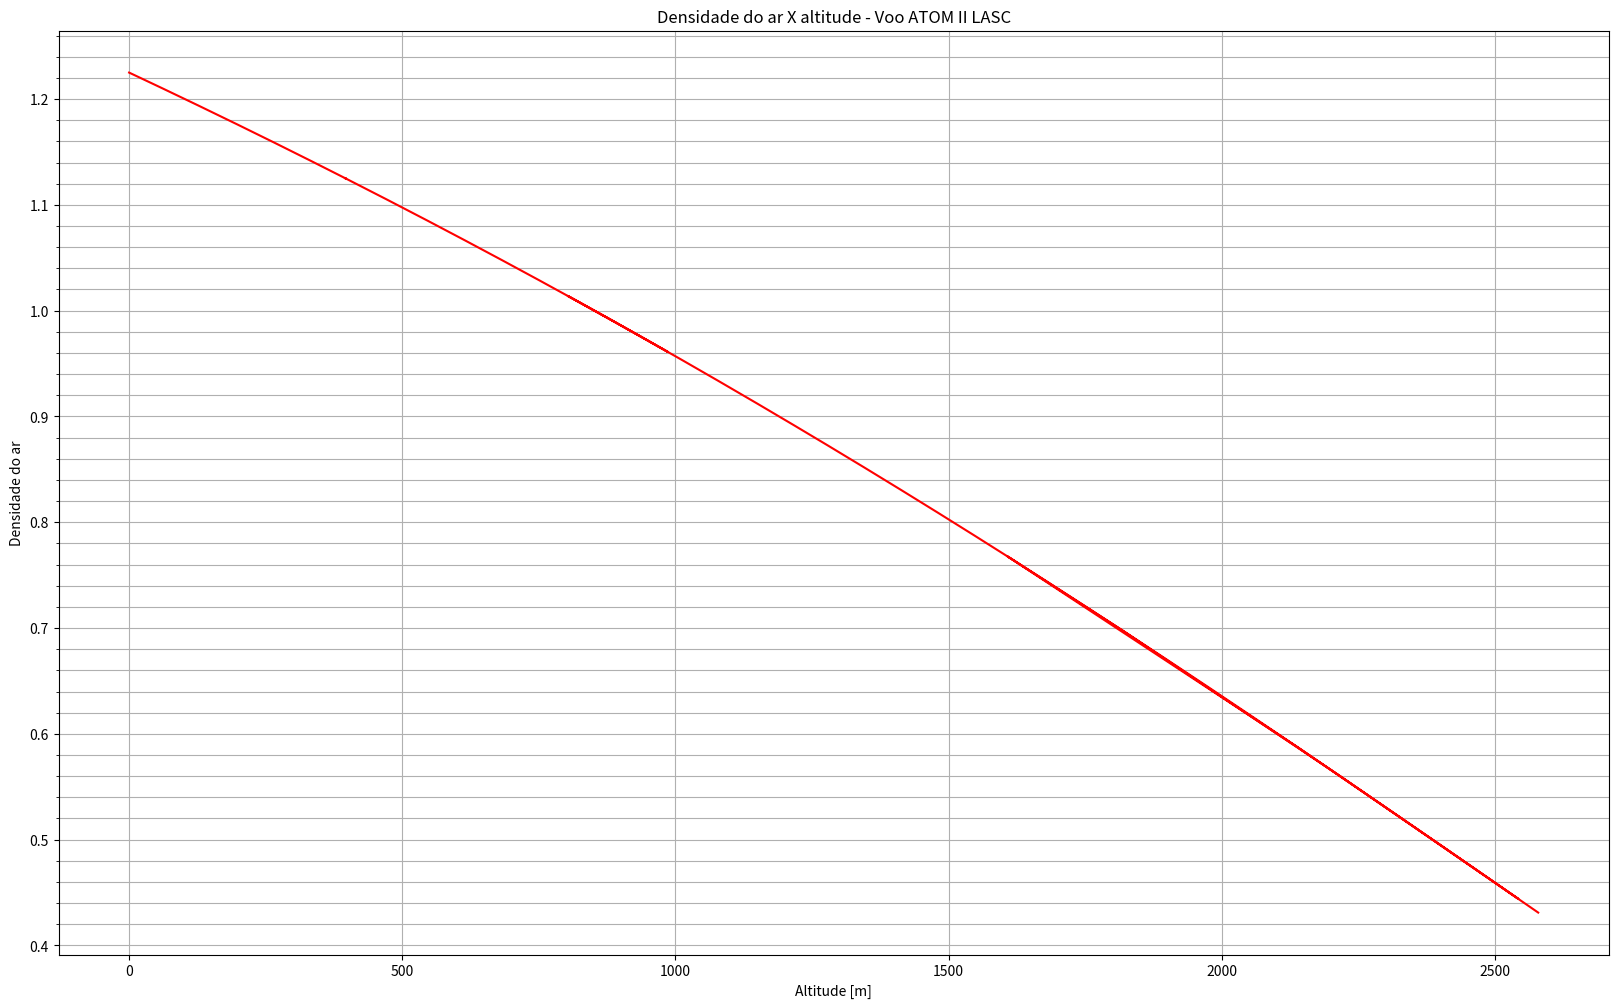

Reproduce this figure in Python.
# -*- coding: utf-8 -*-
"""
Created on Wed May 13 19:29:14 2020

[redacted]

Cálculo de densidade do ar em função da altura e temperatura

d(z)=do*exp(-(a*z/(To-a*z)))
"""
import math
import matplotlib.pyplot as plt
import matplotlib.ticker as tck
import scipy.interpolate
import numpy as np

a=0.040 # [K/m]

altura_em_pes=[0,   # em pés
0,
0,
0,
0,
1,
2,
3,
9,
6,
8,
6,
14,
12,
17,
17,
23,
28,
30,
40,
45,
54,
67,
82,
97,
113,
137,
157,
176,
201,
228,
256,
286,
317,
349,
384,
413,
451,
488,
524,
564,
609,
649,
694,
743,
782,
823,
875,
928,
984,
1040,
1095,
1153,
1204,
1257,
1303,
1295,
1381,
1428,
1489,
1544,
1598,
1643,
1694,
1740,
1791,
1847,
1904,
1962,
2016,
2067,
2122,
2184,
2238,
2299,
2352,
2405,
2461,
2510,
2547,
2587,
2628,
2673,
2716,
2768,
2808,
2852,
2896,
2946,
2990,
3032,
3063,
3105,
3158,
3221,
3234,
3110,
3193,
3219,
3210,
3171,
3044,
2915,
2860,
2816,
2775,
2702,
2652,
2634,
2646,
2689,
2726,
2775,
2816,
2868,
2919,
2974,
3041,
3083,
3145,
3199,
3256,
3313,
3365,
3417,
3479,
3535,
3583,
3630,
3680,
3729,
3771,
3823,
3872,
3915,
3957,
3995,
4034,
4076,
4116,
4156,
4193,
4242,
4283,
4320,
4351,
4381,
4414,
4446,
4482,
4514,
4547,
4571,
4605,
4636,
4676,
4708,
4736,
4763,
4789,
4823,
4854,
4883,
4921,
4946,
4970,
4995,
5020,
5045,
5075,
5101,
5125,
5157,
5172,
5201,
5221,
5242,
5265,
5297,
5324,
5350,
5364,
5383,
5407,
5434,
5458,
5474,
5497,
5525,
5544,
5565,
5588,
5601,
5629,
5651,
5666,
5689,
5713,
5733,
5748,
5773,
5795,
5815,
5832,
5845,
5866,
5894,
5908,
5930,
5944,
5967,
5985,
6010,
6028,
6049,
6066,
6082,
6098,
6114,
6135,
6151,
6165,
6184,
6198,
6217,
6230,
6251,
6268,
6287,
6304,
6324,
6339,
6354,
6370,
6383,
6399,
6422,
6438,
6454,
6468,
6483,
6499,
6518,
6538,
6550,
6562,
6580,
6595,
6607,
6625,
6641,
6652,
6669,
6683,
6699,
6718,
6736,
6746,
6761,
6779,
6795,
6807,
6823,
6840,
6855,
6870,
6884,
6895,
6908,
6923,
6936,
6951,
6967,
6980,
6997,
7005,
7021,
7036,
7048,
7062,
7074,
7087,
7101,
7109,
7127,
7141,
7157,
7163,
7179,
7191,
7204,
7216,
7228,
7244,
7254,
7267,
7279,
7292,
7306,
7314,
7326,
7337,
7352,
7361,
7373,
7386,
7397,
7407,
7419,
7431,
7442,
7454,
7464,
7473,
7485,
7498,
7506,
7521,
7531,
7543,
7553,
7564,
7574,
7583,
7594,
7607,
7613,
7624,
7634,
7644,
7654,
7661,
7671,
7684,
7690,
7702,
7709,
7718,
7729,
7737,
7747,
7753,
7762,
7773,
7779,
7789,
7798,
7808,
7818,
7825,
7834,
7840,
7849,
7861,
7865,
7875,
7882,
7889,
7900,
7903,
7913,
7922,
7926,
7936,
7943,
7950,
7958,
7963,
7970,
7979,
7984,
7990,
7996,
8002,
8014,
8017,
8025,
8032,
8039,
8046,
8051,
8059,
8064,
8074,
8077,
8083,
8090,
8094,
8100,
8108,
8113,
8118,
8125,
8127,
8135,
8140,
8143,
8148,
8155,
8158,
8164,
8170,
8176,
8181,
8184,
8190,
8194,
8198,
8204,
8206,
8211,
8214,
8217,
8222,
8226,
8229,
8231,
8236,
8241,
8243,
8247,
8250,
8254,
8256,
8259,
8264,
8267,
8269,
8274,
8277,
8280,
8283,
8287,
8289,
8291,
8294,
8298,
8300,
8301,
8304,
8306,
8308,
8312,
8314,
8315,
8317,
8318,
8323,
8323,
8324,
8328,
8329,
8330,
8331,
8334,
8334,
8335,
8335,
8336,
8337,
8340,
8339,
8339,
8340,
8339,
8340,
8342,
8337,
8071,
7865,
7013,
5275,
5959,
7256,
8268,
8439,
8449,
8427,
8395,
8369,
8358,
8348,
8333,
8332,
8323,
8310,
8282,
8223,
8098,
8165,
8066,
8182,
8102,
8224,
8307,
8309,
8298,
8275,
8235,
8260,
8300,
8301,
8311,
8312,
8313,
8314,
8315,
8316,
8323,
8319,
8311,
8333,
8353,
8349,
8356,
8391,
8389,
8388,
8376,
8371,
8461,
8506,
8432,
8357,
8325,
8332,
8329,
8340,
8382,
8419,
8437,
8420,
8343,
8287,
8264,
8261,
8258,
8264,
8264,
8271,
8264,
8264,
8250,
8248,
8250,
8242,
8248,
8271,
8322,
8365,
8360,
8347,
8357,
8339,
8336,
8343,
8326,
8273,
8223,
8187,
8169,
8170,
8198,
8278,
8256,
8054,
7846,
7726,
7723,
7743,
7802,
7988,
8209,
8200,
8108,
8138,
8158,
8214,
8098,
7723,
7573,
7583,
7607,
7632,
7818,
8120,
8120,
8027,
8026,
8047,
8062,
8117,
8086,
8157,
8172,
8106,
8157,
8072,
7934,
7935,
7913,
7901,
7927,
7939,
7911,
7903,
7887,
7890,
7910,
7904,
7865,
7858,
7855,
7853,
7840,
7837,
7821,
7810,
7795,
7782,
7775,
7791,
7822,
7822,
7841,
7854,
7705,
7608,
7544,
7509,
7485,
7474,
7466,
7472,
7498,
7570,
7694,
7803,
7706,
7681,
7682,
7693,
7698,
7691,
7689,
7661,
7627,
7610,
7607,
7619,
7624,
7616,
7608,
7600,
7578,
7576,
7600,
7606,
7597,
7581,
7569,
7553,
7537,
7525,
7528,
7536,
7531,
7524,
7525,
7523,
7530,
7536,
7542,
7538,
7534,
7556,
7550,
7578,
7582,
7581,
7568,
7567,
7525,
7453,
7456,
7453,
7444,
7425,
7414,
7413,
7419,
7421,
7422,
7437,
7436,
7424,
7407,
7401,
7383,
7382,
7394,
7403,
7387,
7376,
7350,
7359,
7345,
7342,
7334,
7331,
7322,
7313,
7305,
7298,
7297,
7290,
7287,
7291,
7297,
7301,
7308,
7299,
7285,
7282,
7280,
7267,
7263,
7251,
7249,
7301,
7255,
7218,
7205,
7208,
7205,
7208,
7207,
7202,
7189,
7172,
7168,
7168,
7179,
7181,
7193,
7172,
7161,
7151,
7143,
7133,
7131,
7131,
7128,
7118,
7112,
7104,
7103,
7095,
7081,
7076,
7063,
7052,
7049,
7044,
7044,
7045,
7048,
7048,
7047,
7051,
7052,
7055,
7043,
7035,
7030,
7019,
7012,
7004,
6998,
6989,
6986,
6984,
6982,
6975,
6962,
6959,
6957,
6954,
6945,
6944,
6944,
6945,
6940,
6935,
6932,
6921,
6910,
6893,
6893,
6888,
6885,
6876,
6872,
6870,
6865,
6863,
6851,
6847,
6844,
6838,
6832,
6828,
6828,
6825,
6817,
6813,
6818,
6816,
6814,
6806,
6799,
6795,
6788,
6787,
6789,
6782,
6779,
6776,
6769,
6771,
6764,
6761,
6755,
6754,
6748,
6744,
6740,
6724,
6715,
6708,
6699,
6680,
6670,
6667,
6670,
6671,
6665,
6661,
6662,
6647,
6624,
6611,
6623,
6641,
6639,
6653,
6648,
6639,
6619,
6603,
6579,
6567,
6581,
6586,
6582,
6602,
6590,
6566,
6551,
6548,
6546,
6555,
6557,
6548,
6536,
6523,
6510,
6509,
6499,
6497,
6475,
6464,
6445,
6456,
6475,
6485,
6501,
6483,
6486,
6491,
6535,
6566,
6545,
6541,
6536,
6504,
6418,
6393,
6386,
6385,
6380,
6384,
6394,
6411,
6403,
6400,
6370,
6367,
6363,
6345,
6348,
6338,
6339,
6330,
6325,
6333,
6312,
6308,
6305,
6291,
6279,
6269,
6257,
6240,
6213,
6194,
6206,
6226,
6234,
6238,
6255,
6243,
6230,
6229,
6209,
6200,
6190,
6166,
6144,
6123,
6101,
6119,
6130,
6131,
6131,
6138,
6143,
6143,
6139,
6144,
6134,
6138,
6109,
6099,
6093,
6056,
6044,
6014,
6030,
6031,
6036,
6033,
6039,
6039,
6021,
6019,
6011,
6007,
6000,
5982,
5976,
5974,
5966,
5978,
5980,
5980,
5952,
5927,
5896,
5865,
5866,
5887,
5902,
5902,
5929,
5908,
5907,
5876,
5893,
5861,
5844,
5841,
5833,
5840,
5831,
5824,
5806,
5816,
5810,
5806,
5801,
5801,
5805,
5773,
5759,
5750,
5752,
5726,
5726,
5721,
5699,
5689,
5689,
5696,
5696,
5712,
5687,
5707,
5683,
5671,
5656,
5660,
5651,
5644,
5628,
5611,
5610,
5605,
5583,
5609,
5596,
5569,
5573,
5589,
5577,
5569,
5560,
5550,
5537,
5526,
5504,
5481,
5458,
5455,
5451,
5449,
5453,
5451,
5441,
5445,
5455,
5453,
5438,
5422,
5419,
5393,
5377,
5363,
5346,
5344,
5346,
5332,
5343,
5347,
5349,
5339,
5333,
5344,
5330,
5344,
5327,
5323,
5294,
5303,
5274,
5278,
5265,
5235,
5200,
5175,
5177,
5197,
5206,
5209,
5205,
5225,
5198,
5176,
5162,
5124,
5138,
5124,
5082,
5042,
5030,
5072,
5090,
5107,
5147,
5127,
5118,
5099,
5105,
5085,
5079,
5058,
5063,
5059,
5048,
5045,
5027,
5015,
5001,
4988,
4975,
4948,
4929,
4894,
4959,
5025,
4991,
5013,
4927,
4813,
4778,
4800,
4880,
4979,
4888,
4821,
4811,
4795,
4827,
4850,
4855,
4849,
4831,
4820,
4829,
4820,
4760,
4750,
4730,
4720,
4714,
4682,
4673,
4694,
4707,
4728,
4742,
4732,
4723,
4813,
4799,
4776,
4749,
4765,
4770,
4757,
4669,
4625,
4606,
4612,
4612,
4625,
4603,
4594,
4589,
4597,
4593,
4573,
4577,
4579,
4563,
4545,
4551,
4542,
4541,
4579,
4582,
4568,
4488,
4506,
4499,
4500,
4485,
4480,
4554,
4541,
4544,
4518,
4474,
4419,
4390,
4393,
4383,
4379,
4376,
4360,
4342,
4350,
4344,
4338,
4340,
4343,
4353,
4355,
4345,
4338,
4316,
4326,
4319,
4257,
4231,
4252,
4252,
4243,
4238,
4219,
4239,
4227,
4234,
4233,
4226,
4228,
4230,
4243,
4234,
4234,
4257,
4340,
4242,
4140,
4047,
3954,
3908,
3883,
3875,
3865,
3916,
3975,
4033,
4137,
4216,
4244,
4136,
4079,
4085,
4080,
4069,
4053,
4052,
4053,
4045,
4050,
4047,
4054,
4051,
4038,
4038,
4047,
4040,
4098,
4034,
3947,
3874,
3808,
3771,
3758,
3773,
3816,
3878,
3937,
4005,
4052,
3972,
3895,
3884,
3869,
3870,
3854,
3865,
3859,
3857,
3856,
3844,
3851,
3847,
3849,
3866,
3879,
3940,
3856,
3763,
3714,
3672,
3653,
3680,
3718,
3787,
3853,
3883,
3795,
3700,
3699,
3683,
3679,
3671,
3679,
3666,
3687,
3681,
3679,
3672,
3693,
3735,
3757,
3675,
3616,
3551,
3517,
3532,
3543,
3578,
3626,
3687,
3693,
3547,
3537,
3508,
3498,
3486,
3491,
3500,
3486,
3484,
3485,
3480,
3481,
3498,
3619,
3532,
3449,
3387,
3350,
3350,
3364,
3403,
3472,
3509,
3510,
3408,
3376,
3328,
3306,
3314,
3314,
3327,
3306,
3304,
3312,
3365,
3431,
3367,
3324,
3273,
3250,
3218,
3220,
3238,
3259,
3296,
3314,
3316,
3211,
3177,
3162,
3142,
3136,
3127,
3130,
3129,
3116,
3151,
3164,
3241,
3195,
3130,
3086,
3053,
3050,
3053,
3085,
3118,
3135,
3163,
3083,
3019,
2964,
2974,
2971,
2953,
2965,
2954,
2978,
2966,
3021,
3066,
3013,
2956,
2927,
2910,
2915,
2923,
2959,
2959,
2988,
2969,
2894,
2891,
2870,
2831,
2806,
2830,
2820,
2793,
2893,
2899,
2842,
2850,
2836,
2830,
2822,
2829,
2844,
2851,
2833,
2769,
2742,
2742,
2731,
2756,
2753,
2774,
2780,
2758,
2724,
2711,
2699,
2697,
2706,
2703,
2713,
2701,
2671,
2603,
2612,
2590,
2568,
2590,
2603,
2616,
2627,
2646,
2625,
2612,
2595,
2597,
2569,
2565,
2566,
2575,
2557,
2562,
2567,
2550,
2556,
2537,
2529,
2508,
2495,
2466,
2458,
2466,
2457,
2459,
2448,
2454,
2453,
2449,
2434,
2419,
2395,
2369,
2372,
2364,
2372,
2370,
2378,
2373,
2352,
2337,
2345,
2349,
2319,
2315,
2299,
2280,
2283,
2278,
2282,
2281,
2277,
2264,
2262,
2253,
2237,
2229,
2237,
2218,
2202,
2189,
2178,
2170,
2175,
2164,
2179,
2161,
2151,
2137,
2120,
2113,
2113,
2102,
2086,
2088,
2090,
2069,
2066,
2079,
2056,
2058,
2040,
2039,
2035,
2030,
2026,
2015,
2004,
2000,
1982,
1982,
1980,
1973,
1965,
1956,
1940,
1944,
1943,
1942,
1924,
1922,
1917,
1907,
1889,
1874,
1860,
1857,
1848,
1842,
1858,
1854,
1856,
1842,
1834,
1804,
1793,
1806,
1779,
1777,
1782,
1775,
1765,
1774,
1767,
1766,
1745,
1734,
1716,
1709,
1697,
1700,
1694,
1699,
1699,
1689,
1681,
1674,
1661,
1649,
1631,
1608,
1611,
1615,
1603,
1614,
1605,
1609,
1596,
1581,
1562,
1555,
1543,
1531,
1546,
1558,
1552,
1530,
1530,
1510,
1510,
1503,
1463,
1467,
1467,
1478,
1477,
1471,
1466,
1468,
1441,
1414,
1414,
1401,
1395,
1405,
1393,
1378,
1404,
1401,
1388,
1369,
1365,
1345,
1343,
1338,
1339,
1333,
1317,
1317,
1305,
-5934,
1246,
1167,
1160,
1072,
996,
1011,
1074,
1138,
1141,
1144,
1024,
905,
867,
856,
851,
845,
851,
854,
864,
867,
870,
896,
901,
900,
899,
910,
894,
914,
894,
845,
807,
795,
773,
755,
750,
752,
763,
784,
821,
882,
894,
845,
785,
809,
804,
823,
885,
896,
860,
853,
867,
860,
802,
731,
712,
701,
687,
702,
715,
685,
660,
625,
598,
627,
652,
681,
722,
745,
643,
596,
586,
599,
627,
639,
617,
581,
550,
534,
521,
515,
512,
506,
498,
496,
499,
497,
502,
500,
494,
487,
480,
473,
473,
475,
476,
482,
496,
513,
532,
550,
560,
604,
591,
594,
609,
568,
499,
491,
482,
498,
519,
486,
434,
404,
389,
395,
410,
424,
423,
418,
408,
406,
400,
398,
411,
429,
440,
441,
404,
380,
368,
357,
354,
347,
325,
317,
300,
287,
285,
293,
310,
324,
345,
352,
339,
317,
302,
290,
319,
331,
292,
252,
212,
215,
187,
185,
212,
204,
223,
186,
178,
176,
134,
124,
119,
122,
129,
144,
143,
159,
177,
213,
223,
217,
203,
200,
175,
128,
108,
86,
75,
66,
73,
95,
134,
169,
169,
149,
138,
107,
101,
64,
20,
]
tempo=[0.00, #em segundo
       
0.05,
0.10,
0.15,
0.20,
0.25,
0.30,
0.35,
0.40,
0.45,
0.50,
0.55,
0.60,
0.65,
0.70,
0.75,
0.80,
0.85,
0.90,
0.95,
1.00,
1.05,
1.10,
1.15,
1.20,
1.25,
1.30,
1.35,
1.40,
1.45,
1.50,
1.55,
1.60,
1.65,
1.70,
1.75,
1.80,
1.85,
1.90,
1.95,
2.00,
2.05,
2.10,
2.15,
2.20,
2.25,
2.30,
2.35,
2.40,
2.45,
2.50,
2.55,
2.60,
2.65,
2.70,
2.75,
2.80,
2.85,
2.90,
2.95,
3.00,
3.05,
3.10,
3.15,
3.20,
3.25,
3.30,
3.35,
3.40,
3.45,
3.50,
3.55,
3.60,
3.65,
3.70,
3.75,
3.80,
3.85,
3.90,
3.95,
4.00,
4.05,
4.10,
4.15,
4.20,
4.25,
4.30,
4.35,
4.40,
4.45,
4.50,
4.55,
4.60,
4.65,
4.70,
4.75,
4.80,
4.85,
4.90,
4.95,
5.00,
5.05,
5.10,
5.15,
5.20,
5.25,
5.30,
5.35,
5.40,
5.45,
5.50,
5.55,
5.60,
5.65,
5.70,
5.75,
5.80,
5.85,
5.90,
5.95,
6.00,
6.05,
6.10,
6.15,
6.20,
6.25,
6.30,
6.35,
6.40,
6.45,
6.50,
6.55,
6.60,
6.65,
6.70,
6.75,
6.80,
6.85,
6.90,
6.95,
7.00,
7.05,
7.10,
7.15,
7.20,
7.25,
7.30,
7.35,
7.40,
7.45,
7.50,
7.55,
7.60,
7.65,
7.70,
7.75,
7.80,
7.85,
7.90,
7.95,
8.00,
8.05,
8.10,
8.15,
8.20,
8.25,
8.30,
8.35,
8.40,
8.45,
8.50,
8.55,
8.60,
8.65,
8.70,
8.75,
8.80,
8.85,
8.90,
8.95,
9.00,
9.05,
9.10,
9.15,
9.20,
9.25,
9.30,
9.35,
9.40,
9.45,
9.50,
9.55,
9.60,
9.65,
9.70,
9.75,
9.80,
9.85,
9.90,
9.95,
10.00,
10.05,
10.10,
10.15,
10.20,
10.25,
10.30,
10.35,
10.40,
10.45,
10.50,
10.55,
10.60,
10.65,
10.70,
10.75,
10.80,
10.85,
10.90,
10.95,
11.00,
11.05,
11.10,
11.15,
11.20,
11.25,
11.30,
11.35,
11.40,
11.45,
11.50,
11.55,
11.60,
11.65,
11.70,
11.75,
11.80,
11.85,
11.90,
11.95,
12.00,
12.05,
12.10,
12.15,
12.20,
12.25,
12.30,
12.35,
12.40,
12.45,
12.50,
12.55,
12.60,
12.65,
12.70,
12.75,
12.80,
12.85,
12.90,
12.95,
13.00,
13.05,
13.10,
13.15,
13.20,
13.25,
13.30,
13.35,
13.40,
13.45,
13.50,
13.55,
13.60,
13.65,
13.70,
13.75,
13.80,
13.85,
13.90,
13.95,
14.00,
14.05,
14.10,
14.15,
14.20,
14.25,
14.30,
14.35,
14.40,
14.45,
14.50,
14.55,
14.60,
14.65,
14.70,
14.75,
14.80,
14.85,
14.90,
14.95,
15.00,
15.05,
15.10,
15.15,
15.20,
15.25,
15.30,
15.35,
15.40,
15.45,
15.50,
15.55,
15.60,
15.65,
15.70,
15.75,
15.80,
15.85,
15.90,
15.95,
16.00,
16.05,
16.10,
16.15,
16.20,
16.25,
16.30,
16.35,
16.40,
16.45,
16.50,
16.55,
16.60,
16.65,
16.70,
16.75,
16.80,
16.85,
16.90,
16.95,
17.00,
17.05,
17.10,
17.15,
17.20,
17.25,
17.30,
17.35,
17.40,
17.45,
17.50,
17.55,
17.60,
17.65,
17.70,
17.75,
17.80,
17.85,
17.90,
17.95,
18.00,
18.05,
18.10,
18.15,
18.20,
18.25,
18.30,
18.35,
18.40,
18.45,
18.50,
18.55,
18.60,
18.65,
18.70,
18.75,
18.80,
18.85,
18.90,
18.95,
19.00,
19.05,
19.10,
19.15,
19.20,
19.25,
19.30,
19.35,
19.40,
19.45,
19.50,
19.55,
19.60,
19.65,
19.70,
19.75,
19.80,
19.85,
19.90,
19.95,
20.00,
20.05,
20.10,
20.15,
20.20,
20.25,
20.30,
20.35,
20.40,
20.45,
20.50,
20.55,
20.60,
20.65,
20.70,
20.75,
20.80,
20.85,
20.90,
20.95,
21.00,
21.05,
21.10,
21.15,
21.20,
21.25,
21.30,
21.35,
21.40,
21.45,
21.50,
21.55,
21.60,
21.65,
21.70,
21.75,
21.80,
21.85,
21.90,
21.95,
22.00,
22.05,
22.10,
22.15,
22.20,
22.25,
22.30,
22.35,
22.40,
22.45,
22.50,
22.55,
22.60,
22.65,
22.70,
22.75,
22.80,
22.85,
22.90,
22.95,
23.00,
23.05,
23.10,
23.15,
23.20,
23.25,
23.30,
23.35,
23.40,
23.45,
23.50,
23.55,
23.60,
23.65,
23.70,
23.75,
23.80,
23.85,
23.90,
23.95,
24.00,
24.05,
24.10,
24.15,
24.20,
24.25,
24.30,
24.35,
24.40,
24.45,
24.50,
24.55,
24.60,
24.65,
24.70,
24.75,
24.80,
24.85,
24.90,
24.95,
25.00,
25.05,
25.10,
25.15,
25.20,
25.25,
25.30,
25.35,
25.40,
25.45,
25.50,
25.55,
25.60,
25.65,
25.70,
25.75,
25.80,
25.85,
25.90,
25.95,
26.00,
26.05,
26.10,
26.15,
26.20,
26.25,
26.30,
26.35,
26.40,
26.45,
26.50,
26.55,
26.60,
26.65,
26.70,
26.75,
26.80,
26.85,
26.90,
26.95,
27.00,
27.05,
27.10,
27.15,
27.20,
27.25,
27.30,
27.35,
27.40,
27.45,
27.50,
27.55,
27.60,
27.65,
27.70,
27.75,
27.80,
27.85,
27.90,
27.95,
28.00,
28.05,
28.10,
28.15,
28.20,
28.25,
28.30,
28.35,
28.40,
28.45,
28.50,
28.55,
28.60,
28.65,
28.70,
28.75,
28.80,
28.85,
28.90,
28.95,
29.00,
29.05,
29.10,
29.15,
29.20,
29.25,
29.30,
29.35,
29.40,
29.45,
29.50,
29.55,
29.60,
29.65,
29.70,
29.75,
29.80,
29.85,
29.90,
29.95,
30.00,
30.05,
30.10,
30.15,
30.20,
30.25,
30.30,
30.35,
30.40,
30.45,
30.50,
30.55,
30.60,
30.65,
30.70,
30.75,
30.80,
30.85,
30.90,
30.95,
31.00,
31.05,
31.10,
31.15,
31.20,
31.25,
31.30,
31.35,
31.40,
31.45,
31.50,
31.55,
31.60,
31.65,
31.70,
31.75,
31.80,
31.85,
31.90,
31.95,
32.00,
32.05,
32.10,
32.15,
32.20,
32.25,
32.30,
32.35,
32.40,
32.45,
32.50,
32.55,
32.60,
32.65,
32.70,
32.75,
32.80,
32.85,
32.90,
32.95,
33.00,
33.05,
33.10,
33.15,
33.20,
33.25,
33.30,
33.35,
33.40,
33.45,
33.50,
33.55,
33.60,
33.65,
33.70,
33.75,
33.80,
33.85,
33.90,
33.95,
34.00,
34.05,
34.10,
34.15,
34.20,
34.25,
34.30,
34.35,
34.40,
34.45,
34.50,
34.55,
34.60,
34.65,
34.70,
34.75,
34.80,
34.85,
34.90,
34.95,
35.00,
35.05,
35.10,
35.15,
35.20,
35.25,
35.30,
35.35,
35.40,
35.45,
35.50,
35.55,
35.60,
35.65,
35.70,
35.75,
35.80,
35.85,
35.90,
35.95,
36.00,
36.05,
36.10,
36.15,
36.20,
36.25,
36.30,
36.35,
36.40,
36.45,
36.50,
36.55,
36.60,
36.65,
36.70,
36.75,
36.80,
36.85,
36.90,
36.95,
37.00,
37.05,
37.10,
37.15,
37.20,
37.25,
37.30,
37.35,
37.40,
37.45,
37.50,
37.55,
37.60,
37.65,
37.70,
37.75,
37.80,
37.85,
37.90,
37.95,
38.00,
38.05,
38.10,
38.15,
38.20,
38.25,
38.30,
38.35,
38.40,
38.45,
38.50,
38.55,
38.60,
38.65,
38.70,
38.75,
38.80,
38.85,
38.90,
38.95,
39.00,
39.05,
39.10,
39.15,
39.20,
39.25,
39.30,
39.35,
39.40,
39.45,
39.50,
39.55,
39.60,
39.65,
39.70,
39.75,
39.80,
39.85,
39.90,
39.95,
40.00,
40.05,
40.10,
40.15,
40.20,
40.25,
40.30,
40.35,
40.40,
40.45,
40.50,
40.55,
40.60,
40.65,
40.70,
40.75,
40.80,
40.85,
40.90,
40.95,
41.00,
41.05,
41.10,
41.15,
41.20,
41.25,
41.30,
41.35,
41.40,
41.45,
41.50,
41.55,
41.60,
41.65,
41.70,
41.75,
41.80,
41.85,
41.90,
41.95,
42.00,
42.05,
42.10,
42.15,
42.20,
42.25,
42.30,
42.35,
42.40,
42.45,
42.50,
42.55,
42.60,
42.65,
42.70,
42.75,
42.80,
42.85,
42.90,
42.95,
43.00,
43.05,
43.10,
43.15,
43.20,
43.25,
43.30,
43.35,
43.40,
43.45,
43.50,
43.55,
43.60,
43.65,
43.70,
43.75,
43.80,
43.85,
43.90,
43.95,
44.00,
44.05,
44.10,
44.15,
44.20,
44.25,
44.30,
44.35,
44.40,
44.45,
44.50,
44.55,
44.60,
44.65,
44.70,
44.75,
44.80,
44.85,
44.90,
44.95,
45.00,
45.05,
45.10,
45.15,
45.20,
45.25,
45.30,
45.35,
45.40,
45.45,
45.50,
45.55,
45.60,
45.65,
45.70,
45.75,
45.80,
45.85,
45.90,
45.95,
46.00,
46.05,
46.10,
46.15,
46.20,
46.25,
46.30,
46.35,
46.40,
46.45,
46.50,
46.55,
46.60,
46.65,
46.70,
46.75,
46.80,
46.85,
46.90,
46.95,
47.00,
47.05,
47.10,
47.15,
47.20,
47.25,
47.30,
47.35,
47.40,
47.45,
47.50,
47.55,
47.60,
47.65,
47.70,
47.75,
47.80,
47.85,
47.90,
47.95,
48.00,
48.05,
48.10,
48.15,
48.20,
48.25,
48.30,
48.35,
48.40,
48.45,
48.50,
48.55,
48.60,
48.65,
48.70,
48.75,
48.80,
48.85,
48.90,
48.95,
49.00,
49.05,
49.10,
49.15,
49.20,
49.25,
49.30,
49.35,
49.40,
49.45,
49.50,
49.55,
49.60,
49.65,
49.70,
49.75,
49.80,
49.85,
49.90,
49.95,
50.00,
50.05,
50.10,
50.15,
50.20,
50.25,
50.30,
50.35,
50.40,
50.45,
50.50,
50.55,
50.60,
50.65,
50.70,
50.75,
50.80,
50.85,
50.90,
50.95,
51.00,
51.05,
51.10,
51.15,
51.20,
51.25,
51.30,
51.35,
51.40,
51.45,
51.50,
51.55,
51.60,
51.65,
51.70,
51.75,
51.80,
51.85,
51.90,
51.95,
52.00,
52.05,
52.10,
52.15,
52.20,
52.25,
52.30,
52.35,
52.40,
52.45,
52.50,
52.55,
52.60,
52.65,
52.70,
52.75,
52.80,
52.85,
52.90,
52.95,
53.00,
53.05,
53.10,
53.15,
53.20,
53.25,
53.30,
53.35,
53.40,
53.45,
53.50,
53.55,
53.60,
53.65,
53.70,
53.75,
53.80,
53.85,
53.90,
53.95,
54.00,
54.05,
54.10,
54.15,
54.20,
54.25,
54.30,
54.35,
54.40,
54.45,
54.50,
54.55,
54.60,
54.65,
54.70,
54.75,
54.80,
54.85,
54.90,
54.95,
55.00,
55.05,
55.10,
55.15,
55.20,
55.25,
55.30,
55.35,
55.40,
55.45,
55.50,
55.55,
55.60,
55.65,
55.70,
55.75,
55.80,
55.85,
55.90,
55.95,
56.00,
56.05,
56.10,
56.15,
56.20,
56.25,
56.30,
56.35,
56.40,
56.45,
56.50,
56.55,
56.60,
56.65,
56.70,
56.75,
56.80,
56.85,
56.90,
56.95,
57.00,
57.05,
57.10,
57.15,
57.20,
57.25,
57.30,
57.35,
57.40,
57.45,
57.50,
57.55,
57.60,
57.65,
57.70,
57.75,
57.80,
57.85,
57.90,
57.95,
58.00,
58.05,
58.10,
58.15,
58.20,
58.25,
58.30,
58.35,
58.40,
58.45,
58.50,
58.55,
58.60,
58.65,
58.70,
58.75,
58.80,
58.85,
58.90,
58.95,
59.00,
59.05,
59.10,
59.15,
59.20,
59.25,
59.30,
59.35,
59.40,
59.45,
59.50,
59.55,
59.60,
59.65,
59.70,
59.75,
59.80,
59.85,
59.90,
59.95,
60.00,
60.05,
60.10,
60.15,
60.20,
60.25,
60.30,
60.35,
60.40,
60.45,
60.50,
60.55,
60.60,
60.65,
60.70,
60.75,
60.80,
60.85,
60.90,
60.95,
61.00,
61.05,
61.10,
61.15,
61.20,
61.25,
61.30,
61.35,
61.40,
61.45,
61.50,
61.55,
61.60,
61.65,
61.70,
61.75,
61.80,
61.85,
61.90,
61.95,
62.00,
62.05,
62.10,
62.15,
62.20,
62.25,
62.30,
62.35,
62.40,
62.45,
62.50,
62.55,
62.60,
62.65,
62.70,
62.75,
62.80,
62.85,
62.90,
62.95,
63.00,
63.05,
63.10,
63.15,
63.20,
63.25,
63.30,
63.35,
63.40,
63.45,
63.50,
63.55,
63.60,
63.65,
63.70,
63.75,
63.80,
63.85,
63.90,
63.95,
64.00,
64.05,
64.10,
64.15,
64.20,
64.25,
64.30,
64.35,
64.40,
64.45,
64.50,
64.55,
64.60,
64.65,
64.70,
64.75,
64.80,
64.85,
64.90,
64.95,
65.00,
65.05,
65.10,
65.15,
65.20,
65.25,
65.30,
65.35,
65.40,
65.45,
65.50,
65.55,
65.60,
65.65,
65.70,
65.75,
65.80,
65.85,
65.90,
65.95,
66.00,
66.05,
66.10,
66.15,
66.20,
66.25,
66.30,
66.35,
66.40,
66.45,
66.50,
66.55,
66.60,
66.65,
66.70,
66.75,
66.80,
66.85,
66.90,
66.95,
67.00,
67.05,
67.10,
67.15,
67.20,
67.25,
67.30,
67.35,
67.40,
67.45,
67.50,
67.55,
67.60,
67.65,
67.70,
67.75,
67.80,
67.85,
67.90,
67.95,
68.00,
68.05,
68.10,
68.15,
68.20,
68.25,
68.30,
68.35,
68.40,
68.45,
68.50,
68.55,
68.60,
68.65,
68.70,
68.75,
68.80,
68.85,
68.90,
68.95,
69.00,
69.05,
69.10,
69.15,
69.20,
69.25,
69.30,
69.35,
69.40,
69.45,
69.50,
69.55,
69.60,
69.65,
69.70,
69.75,
69.80,
69.85,
69.90,
69.95,
70.00,
70.05,
70.10,
70.15,
70.20,
70.25,
70.30,
70.35,
70.40,
70.45,
70.50,
70.55,
70.60,
70.65,
70.70,
70.75,
70.80,
70.85,
70.90,
70.95,
71.00,
71.05,
71.10,
71.15,
71.20,
71.25,
71.30,
71.35,
71.40,
71.45,
71.50,
71.55,
71.60,
71.65,
71.70,
71.75,
71.80,
71.85,
71.90,
71.95,
72.00,
72.05,
72.10,
72.15,
72.20,
72.25,
72.30,
72.35,
72.40,
72.45,
72.50,
72.55,
72.60,
72.65,
72.70,
72.75,
72.80,
72.85,
72.90,
72.95,
73.00,
73.05,
73.10,
73.15,
73.20,
73.25,
73.30,
73.35,
73.40,
73.45,
73.50,
73.55,
73.60,
73.65,
73.70,
73.75,
73.80,
73.85,
73.90,
73.95,
74.00,
74.05,
74.10,
74.15,
74.20,
74.25,
74.30,
74.35,
74.40,
74.45,
74.50,
74.55,
74.60,
74.65,
74.70,
74.75,
74.80,
74.85,
74.90,
74.95,
75.00,
75.05,
75.10,
75.15,
75.20,
75.25,
75.30,
75.35,
75.40,
75.45,
75.50,
75.55,
75.60,
75.65,
75.70,
75.75,
75.80,
75.85,
75.90,
75.95,
76.00,
76.05,
76.10,
76.15,
76.20,
76.25,
76.30,
76.35,
76.40,
76.45,
76.50,
76.55,
76.60,
76.65,
76.70,
76.75,
76.80,
76.85,
76.90,
76.95,
77.00,
77.05,
77.10,
77.15,
77.20,
77.25,
77.30,
77.35,
77.40,
77.45,
77.50,
77.55,
77.60,
77.65,
77.70,
77.75,
77.80,
77.85,
77.90,
77.95,
78.00,
78.05,
78.10,
78.15,
78.20,
78.25,
78.30,
78.35,
78.40,
78.45,
78.50,
78.55,
78.60,
78.65,
78.70,
78.75,
78.80,
78.85,
78.90,
78.95,
79.00,
79.05,
79.10,
79.15,
79.20,
79.25,
79.30,
79.35,
79.40,
79.45,
79.50,
79.55,
79.60,
79.65,
79.70,
79.75,
79.80,
79.85,
79.90,
79.95,
80.00,
80.05,
80.10,
80.15,
80.20,
80.25,
80.30,
80.35,
80.40,
80.45,
80.50,
80.55,
80.60,
80.65,
80.70,
80.75,
80.80,
80.85,
80.90,
80.95,
81.00,
81.05,
81.10,
81.15,
81.20,
81.25,
81.30,
81.35,
81.40,
81.45,
81.50,
81.55,
81.60,
81.65,
81.70,
81.75,
81.80,
81.85,
81.90,
81.95,
82.00,
82.05,
82.10,
82.15,
82.20,
82.25,
82.30,
82.35,
82.40,
82.45,
82.50,
82.55,
82.60,
82.65,
82.70,
82.75,
82.80,
82.85,
82.90,
82.95,
83.00,
83.05,
83.10,
83.15,
83.20,
83.25,
83.30,
83.35,
83.40,
83.45,
83.50,
83.55,
83.60,
83.65,
83.70,
83.75,
83.80,
83.85,
83.90,
83.95,
84.00,
84.05,
84.10,
84.15,
84.20,
84.25,
84.30,
84.35,
84.40,
84.45,
84.50,
84.55,
84.60,
84.65,
84.70,
84.75,
84.80,
84.85,
84.90,
84.95,
85.00,
85.05,
85.10,
85.15,
85.20,
85.25,
85.30,
85.35,
85.40,
85.45,
85.50,
85.55,
85.60,
85.65,
85.70,
85.75,
85.80,
85.85,
85.90,
85.95,
86.00,
86.05,
86.10,
86.15,
86.20,
86.25,
86.30,
86.35,
86.40,
86.45,
86.50,
86.55,
86.60,
86.65,
86.70,
86.75,
86.80,
86.85,
86.90,
86.95,
87.00,
87.05,
87.10,
87.15,
87.20,
87.25,
87.30,
87.35,
87.40,
87.45,
87.50,
87.55,
87.60,
87.65,
87.70,
87.75,
87.80,
87.85,
87.90,
87.95,
88.00,
88.05,
88.10,
88.15,
88.20,
88.25,
88.30,
88.35,
88.40,
88.45,
88.50,
88.55,
88.60,
88.65,
88.70,
88.75,
88.80,
88.85,
88.90,
88.95,
89.00,
89.05,
89.10,
89.15,
89.20,
89.25,
89.30,
89.35,
89.40,
89.45,
89.50,
89.55,
89.60,
89.65,
89.70,
89.75,
89.80,
89.85,
89.90,
89.95,
90.00,
90.05,
90.10,
90.15,
90.20,
90.25,
90.30,
90.35,
90.40,
90.45,
90.50,
90.55,
90.60,
90.65,
90.70,
90.75,
90.80,
90.85,
90.90,
90.95,
91.00,
91.05,
91.10,
91.15,
91.20,
91.25,
91.30,
91.35,
91.40,
91.45,
91.50,
91.55,
91.60,
91.65,
91.70,
91.75,
91.80,
91.85,
91.90,
91.95,
92.00,
92.05,
92.10,
92.15,
92.20,
92.25,
]
do=1.2250 #kg.m^-3

To=201.92

#T=To-a*z[i]

dz=[]
altura_em_metros =[]
z=altura_em_metros

for i in range(0, altura_em_pes.index(max(altura_em_pes)),1):
    altura_em_metros.append(altura_em_pes[i]*0.3048)

for i in range (0, altura_em_pes.index(max(altura_em_pes)) ,1):
    dz.append(do*math.exp(-(a*z[i])/(To-a*z[i])))


fig1 = plt.gcf() #cria a figura    
plt.rcParams['figure.figsize'] = (20,12) #tamanho do gráfico
fig1, ax = plt.subplots() #anexa os subplots na figura
ax.yaxis.set_minor_locator(tck.AutoMinorLocator())


#------------------------------------------------------
plt.title('Densidade do ar X altitude - Voo ATOM II LASC')#,' Força [N] x Tempo [S]') #título do grafico
plt.xlabel('Altitude [m]')
plt.ylabel('Densidade do ar')
#plt.xlabel('Tempo [s]') #nome do eixo x
#plt.ylabel('Força [N]') #nome do eixo y
plt.plot(z, dz, color='red', linestyle = '-') #dois graficos em 1
#plt.scatter(x, y, color='red', marker = '*')#, s= z) #dois graficos em 1
#plt.fill_between(dz,0,z, color = 'blue') #pinta a área sob a curva
plt.grid(True, which='both')
plt.show() #plota